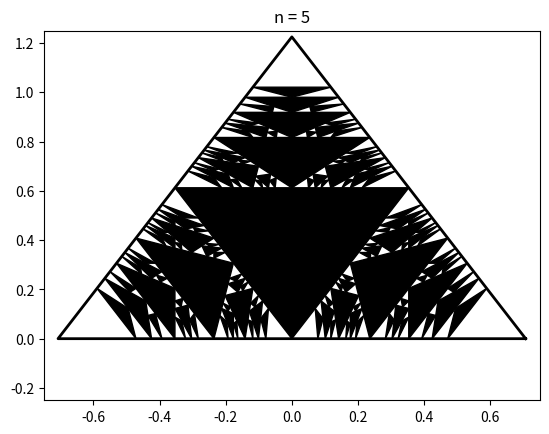

This figure's Python source:
#version of Python: 2.7.17
#versions of packages:
#matplotlib==2.2.5
#numpy==1.16.6
# [redacted]

import numpy as np
import matplotlib as mp
import matplotlib.pyplot as plt
import matplotlib.animation as manimation

N = 5 #number of iterations
maxSideLength = 0.03 #drawing condition: length of the biggest side > maxSideLength

def ABCtoXY(ABCvertex): #It's function of coordinates transform (a:b:c) -> (x, y)
  u = ABCvertex[0] / (ABCvertex[0] + ABCvertex[1] + ABCvertex[2])
  v = ABCvertex[1] / (ABCvertex[0] + ABCvertex[1] + ABCvertex[2])
  w = ABCvertex[2] / (ABCvertex[0] + ABCvertex[1] + ABCvertex[2])
  return np.array([np.sqrt(1./2.) * (u - v), np.sqrt(3./2.) * w])

#3 types of mappings from Rauzy induction in (a,b,c)-coordinates:
def newABCvertex1(v):
  return np.array([v[0] + v[1] + v[2], v[1], v[2]])
def newABCvertex2(v):
  return np.array([v[0], v[0] + v[1] + v[2], v[2]])
def newABCvertex3(v):
  return np.array([v[0], v[1], v[0] + v[1] + v[2]])

#Class for triangle:
class ABCTriangle: 
  def __init__(self, V):
    self.v = np.array(V)
  
  def getXYcoords(self):
    return np.array([ABCtoXY(self.v[0]),  ABCtoXY(self.v[1]),  ABCtoXY(self.v[2])])
  
  #Functions for creating new triangles using Rauzy induction:
  def newABCTriangle1(self):
    return ABCTriangle([newABCvertex1(self.v[0]), newABCvertex1(self.v[1]), newABCvertex1(self.v[2])])
  def newABCTriangle2(self):
    return ABCTriangle([newABCvertex2(self.v[0]), newABCvertex2(self.v[1]), newABCvertex2(self.v[2])])
  def newABCTriangle3(self):
    return ABCTriangle([newABCvertex3(self.v[0]), newABCvertex3(self.v[1]), newABCvertex3(self.v[2])])
  
  def maxSide(self): #The function of finding the length of the longest side
    VertexesCoords = self.getXYcoords()
    a = np.sqrt(((VertexesCoords[1] - VertexesCoords[0]) ** 2).sum())
    b = np.sqrt(((VertexesCoords[2] - VertexesCoords[1]) ** 2).sum())
    c = np.sqrt(((VertexesCoords[0] - VertexesCoords[2]) ** 2).sum())   
    return max(a, b, c)

def rescale(v, eps = 0.999): #Scaling the triangle, it is necessary for a better quality of the gif-image
  center = (v[0] + v[1] + v[2]) / 3
  return np.array([center + (v[0] - center) * eps, center + (v[1] - center) * eps, center + (v[2] - center) * eps])




fig, ax = plt.subplots() 
plt.xlim(-0.75, 0.75)
plt.ylim(-0.25, 1.25)
writer = manimation.ImageMagickWriter(fps = 0.5)
writer.setup(fig, "SimpleAnimation.gif" , 300)


T0 = ABCTriangle([[1, 0, 0], [0, 1, 0], [0, 0, 1]]) #boundary triangle
T = ABCTriangle([[1./2., 1./2., 0], [1./2., 0, 1./2.], [0, 1./2., 1./2.]]) #central triangle

ax.add_patch(plt.Polygon(T.getXYcoords(), color = 'black')) #central triangle plotting
ax.add_line(mp.lines.Line2D ([T0.getXYcoords()[0][0], T0.getXYcoords()[1][0], T0.getXYcoords()[2][0], T0.getXYcoords()[0][0]], [T0.getXYcoords()[0][1], T0.getXYcoords()[1][1], T0.getXYcoords()[2][1], T0.getXYcoords()[0][1]], color="black", linewidth = 2)) #boundary plotting

plt.title("n = 1")
writer.grab_frame()

prevTriangles = []
prevTriangles.append(T)

for k in range(N - 1): #main cycle
  plt.title("n = %i" % (k + 2))
  tmp = []
  for t in prevTriangles: #cycle to create new triangles layer
    if (t.maxSide() > maxSideLength): #drawing condition check
      tmp.append(t.newABCTriangle1())
      tmp.append(t.newABCTriangle2())
      tmp.append(t.newABCTriangle3())
  prevTriangles = tmp
  for t in tmp: #cycle to plot triangles of current layer
    if (t.maxSide() > maxSideLength): #drawing condition check
      ax.add_patch(plt.Polygon(t.getXYcoords(), color = 'black')) #plotting of triangle body
  writer.grab_frame()
